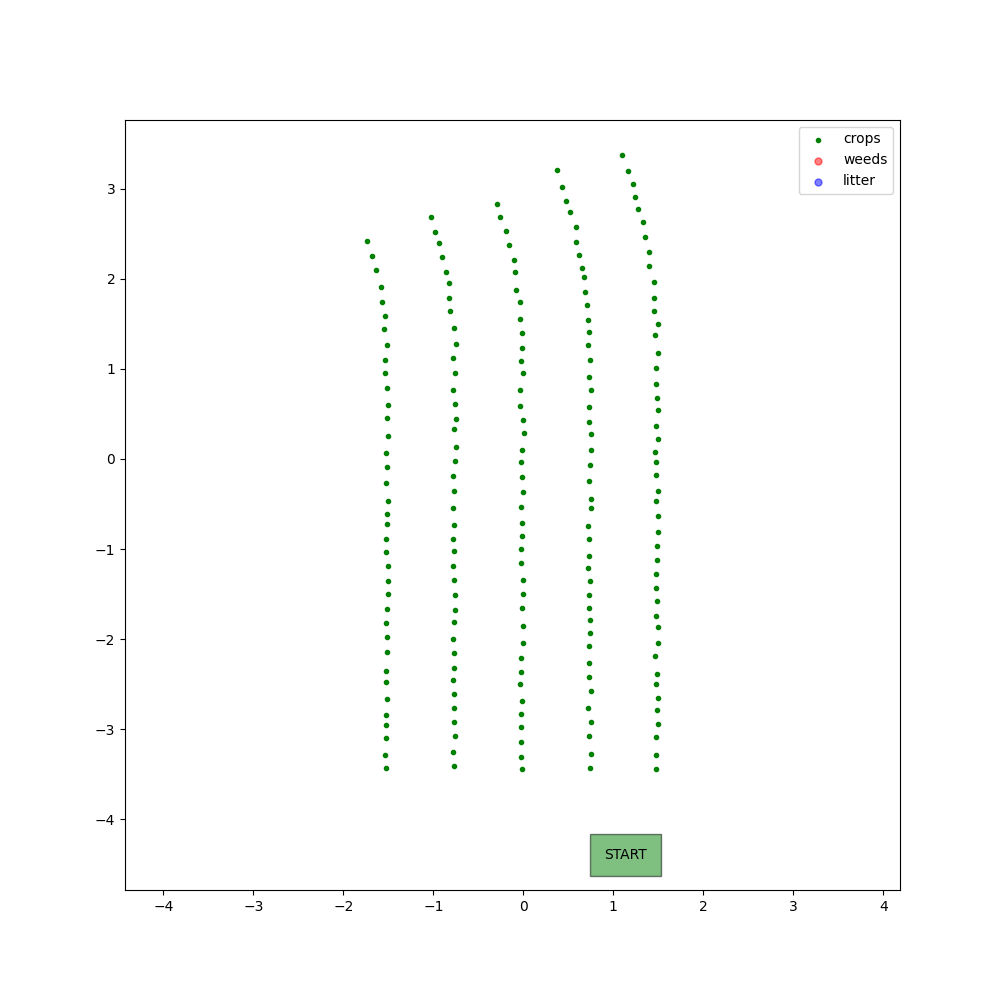

The table this chart was drawn from, first rows:
X, Y, kind
-1.525, -3.438, crop
-1.532, -3.289, crop
-1.522, -3.097, crop
-1.527, -2.953, crop
-1.524, -2.845, crop
-1.518, -2.667, crop
-1.53, -2.478, crop
-1.521, -2.351, crop
-1.512, -2.143, crop
-1.516, -1.975, crop
-1.522, -1.819, crop
-1.52, -1.663, crop
-1.504, -1.498, crop
-1.508, -1.358, crop
-1.506, -1.19, crop
-1.525, -1.035, crop
-1.525, -0.8907, crop
-1.514, -0.7251, crop
-1.51, -0.6133, crop
-1.502, -0.4636, crop
-1.528, -0.2623, crop
-1.519, -0.09032, crop
-1.528, 0.07036, crop
-1.506, 0.2553, crop
-1.517, 0.4592, crop
-1.504, 0.5944, crop
-1.52, 0.7843, crop
-1.532, 0.9569, crop
-1.532, 1.102, crop
-1.516, 1.27, crop
-1.544, 1.441, crop
-1.54, 1.584, crop
-1.567, 1.741, crop
-1.582, 1.911, crop
-1.632, 2.097, crop
-1.678, 2.253, crop
-1.742, 2.422, crop
-0.7665, -3.407, crop
-0.7822, -3.249, crop
-0.764, -3.08, crop
-0.7709, -2.919, crop
-0.765, -2.761, crop
-0.7651, -2.61, crop
-0.7788, -2.453, crop
-0.7668, -2.318, crop
-0.772, -2.15, crop
-0.7836, -1.998, crop
-0.773, -1.812, crop
-0.7562, -1.678, crop
-0.7596, -1.513, crop
-0.7742, -1.339, crop
-0.779, -1.192, crop
-0.7741, -1.026, crop
-0.7815, -0.8886, crop
-0.7646, -0.7338, crop
-0.7819, -0.5498, crop
-0.7672, -0.3531, crop
-0.7843, -0.1909, crop
-0.7627, -0.02434, crop
-0.7512, 0.131, crop
... 144 more rows
